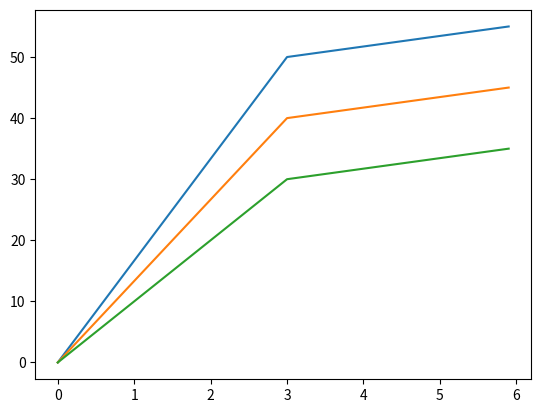

Recreate this plot in Python.
import numpy as np
import matplotlib.pyplot as plt



def trajectory_gen(ini, via, req, tvia, dur, freq):
    """
    simple shorteest distance trajectory generation
    """
    delay = 1/freq
    timeline = np.arange(0, dur, delay)
    midpoint = int((tvia-0)*freq)
    traj = np.zeros((3, len(timeline))) # trajectory for all joints

    for i in range(3):
        traj[i][:midpoint] = np.linspace(ini[i], via[i], midpoint+1)[:-1]
        traj[i][midpoint:] = np.linspace(via[i], req[i], len(timeline)-midpoint)
    
    if len(timeline) == len(traj[0]):
        return timeline, traj
    else:
        print("error occured in trajectory generation")


def rev_trajectory_gen(ini, req, dur, freq):
    delay = 1/freq
    timeline = np.arange(0, dur, delay)
    traj = np.zeros((3, len(timeline)))

    for i in range(3):
        traj[i] = np.linspace(ini[i], req[i], len(timeline))
        
    if len(timeline) == len(traj[0]):
        return timeline, traj
    else:
        print("error occured in trajectory generation")


if __name__ == "__main__":
    # testing the function
    
    mytimeline, mytraj = trajectory_gen([0,0,0], [30,40,50], [35,45, 55], 3, 6, 10)
    # mytimeline, mytraj = rev_trajectory_gen([35,45, 55], [90, 90, 90], 2, 10)

    # print()
    plt.plot(mytimeline, mytraj[2])
    plt.plot(mytimeline, mytraj[1])
    plt.plot(mytimeline, mytraj[0])
    plt.show()